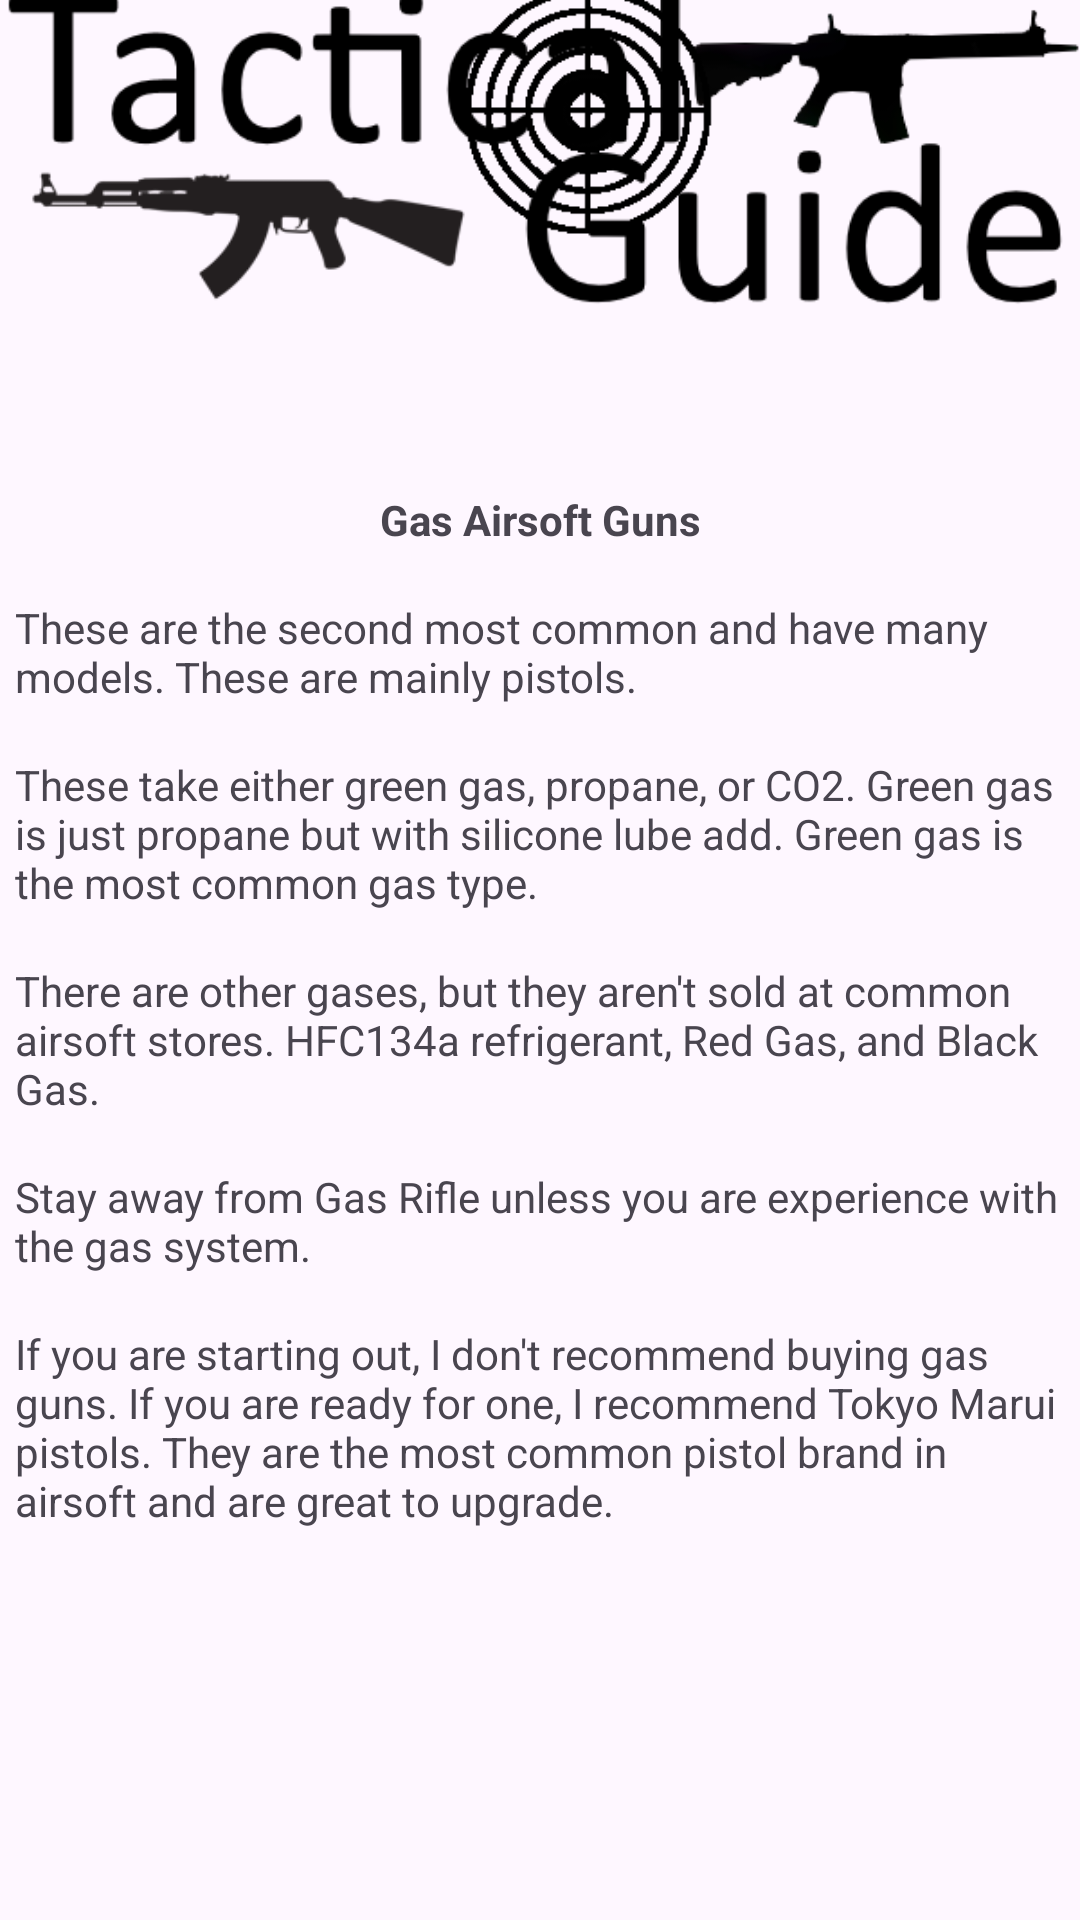

The Android layout XML behind this screen, and the referenced resources:
<!-- AndroidManifest.xml: application theme Theme.TacticalGuide -->
<!-- res/layout/activity_gas.xml -->
<?xml version="1.0" encoding="utf-8"?>
<androidx.constraintlayout.widget.ConstraintLayout xmlns:android="http://schemas.android.com/apk/res/android"
    xmlns:app="http://schemas.android.com/apk/res-auto"
    xmlns:tools="http://schemas.android.com/tools"
    android:layout_width="match_parent"
    android:layout_height="match_parent"
    tools:context=".Gas">

    <ImageView
        android:id="@+id/logo"
        android:layout_width="wrap_content"
        android:layout_height="wrap_content"
        android:layout_marginBottom="539dp"
        android:contentDescription="@string/app_name"
        app:layout_constraintBottom_toBottomOf="parent"
        app:layout_constraintEnd_toEndOf="parent"
        app:layout_constraintStart_toStartOf="parent"
        app:layout_constraintTop_toTopOf="parent"
        app:srcCompat="@drawable/tactical_guide_logo" />

    <TextView
        android:id="@+id/textView40"
        android:layout_width="wrap_content"
        android:layout_height="wrap_content"
        android:layout_marginTop="17dp"
        android:text="@string/GasSystem"
        android:textStyle="bold"
        app:layout_constraintEnd_toEndOf="parent"
        app:layout_constraintStart_toStartOf="parent"
        app:layout_constraintTop_toBottomOf="@+id/logo" />

    <TextView
        android:id="@+id/textView47"
        android:layout_width="350dp"
        android:layout_height="wrap_content"
        android:layout_marginTop="17dp"
        android:text="@string/common1"
        app:layout_constraintEnd_toEndOf="parent"
        app:layout_constraintStart_toStartOf="parent"
        app:layout_constraintTop_toBottomOf="@+id/textView40" />

    <TextView
        android:id="@+id/textView48"
        android:layout_width="350dp"
        android:layout_height="wrap_content"
        android:layout_marginTop="17dp"
        android:text="@string/gas1"
        app:layout_constraintEnd_toEndOf="parent"
        app:layout_constraintStart_toStartOf="parent"
        app:layout_constraintTop_toBottomOf="@+id/textView47" />

    <TextView
        android:id="@+id/textView49"
        android:layout_width="350dp"
        android:layout_height="wrap_content"
        android:layout_marginTop="17dp"
        android:text="@string/gas2"
        app:layout_constraintEnd_toEndOf="parent"
        app:layout_constraintStart_toStartOf="parent"
        app:layout_constraintTop_toBottomOf="@+id/textView48" />

    <TextView
        android:id="@+id/textView50"
        android:layout_width="350dp"
        android:layout_height="wrap_content"
        android:layout_marginTop="17dp"
        android:text="@string/gbbr"
        app:layout_constraintEnd_toEndOf="parent"
        app:layout_constraintStart_toStartOf="parent"
        app:layout_constraintTop_toBottomOf="@+id/textView49" />

    <TextView
        android:id="@+id/textView51"
        android:layout_width="350dp"
        android:layout_height="wrap_content"
        android:layout_marginTop="17dp"
        android:text="@string/gasRecommend"
        app:layout_constraintEnd_toEndOf="parent"
        app:layout_constraintStart_toStartOf="parent"
        app:layout_constraintTop_toBottomOf="@+id/textView50" />

    <ImageView
        android:id="@+id/imageView6"
        android:layout_width="wrap_content"
        android:layout_height="170dp"
        app:layout_constraintEnd_toEndOf="parent"
        app:layout_constraintStart_toStartOf="parent"
        app:layout_constraintTop_toBottomOf="@+id/textView51"
        app:srcCompat="@drawable/gun2" />

</androidx.constraintlayout.widget.ConstraintLayout>
<!-- resources referenced by this layout -->
<resources>
  <!-- drawable tactical_guide_logo: png bitmap (drawable, 20335 bytes) -->
  <string name="GasSystem">Gas Airsoft Guns</string>
  <string name="app_name">Tactical Guide</string>
  <string name="common1">These are the second most common and have many models. These are mainly pistols.</string>
  <string name="gas1">These take either green gas, propane, or CO2. Green gas is just propane but with silicone lube add. Green gas is the most common gas type.</string>
  <string name="gas2">There are other gases, but they aren\'t sold at common airsoft stores. HFC134a refrigerant, Red Gas, and Black Gas.</string>
  <string name="gasRecommend">If you are starting out, I don\'t recommend buying gas guns. If you are ready for one, I recommend Tokyo Marui pistols.
      They are the most common pistol brand in airsoft and are great to upgrade.</string>
  <string name="gbbr">Stay away from Gas Rifle unless you are experience with the gas system.</string>
  <style name="Theme.TacticalGuide" parent="Base.Theme.TacticalGuide" />
  <style name="Base.Theme.TacticalGuide" parent="Theme.Material3.DayNight.NoActionBar">
          
          
      </style>
</resources>
